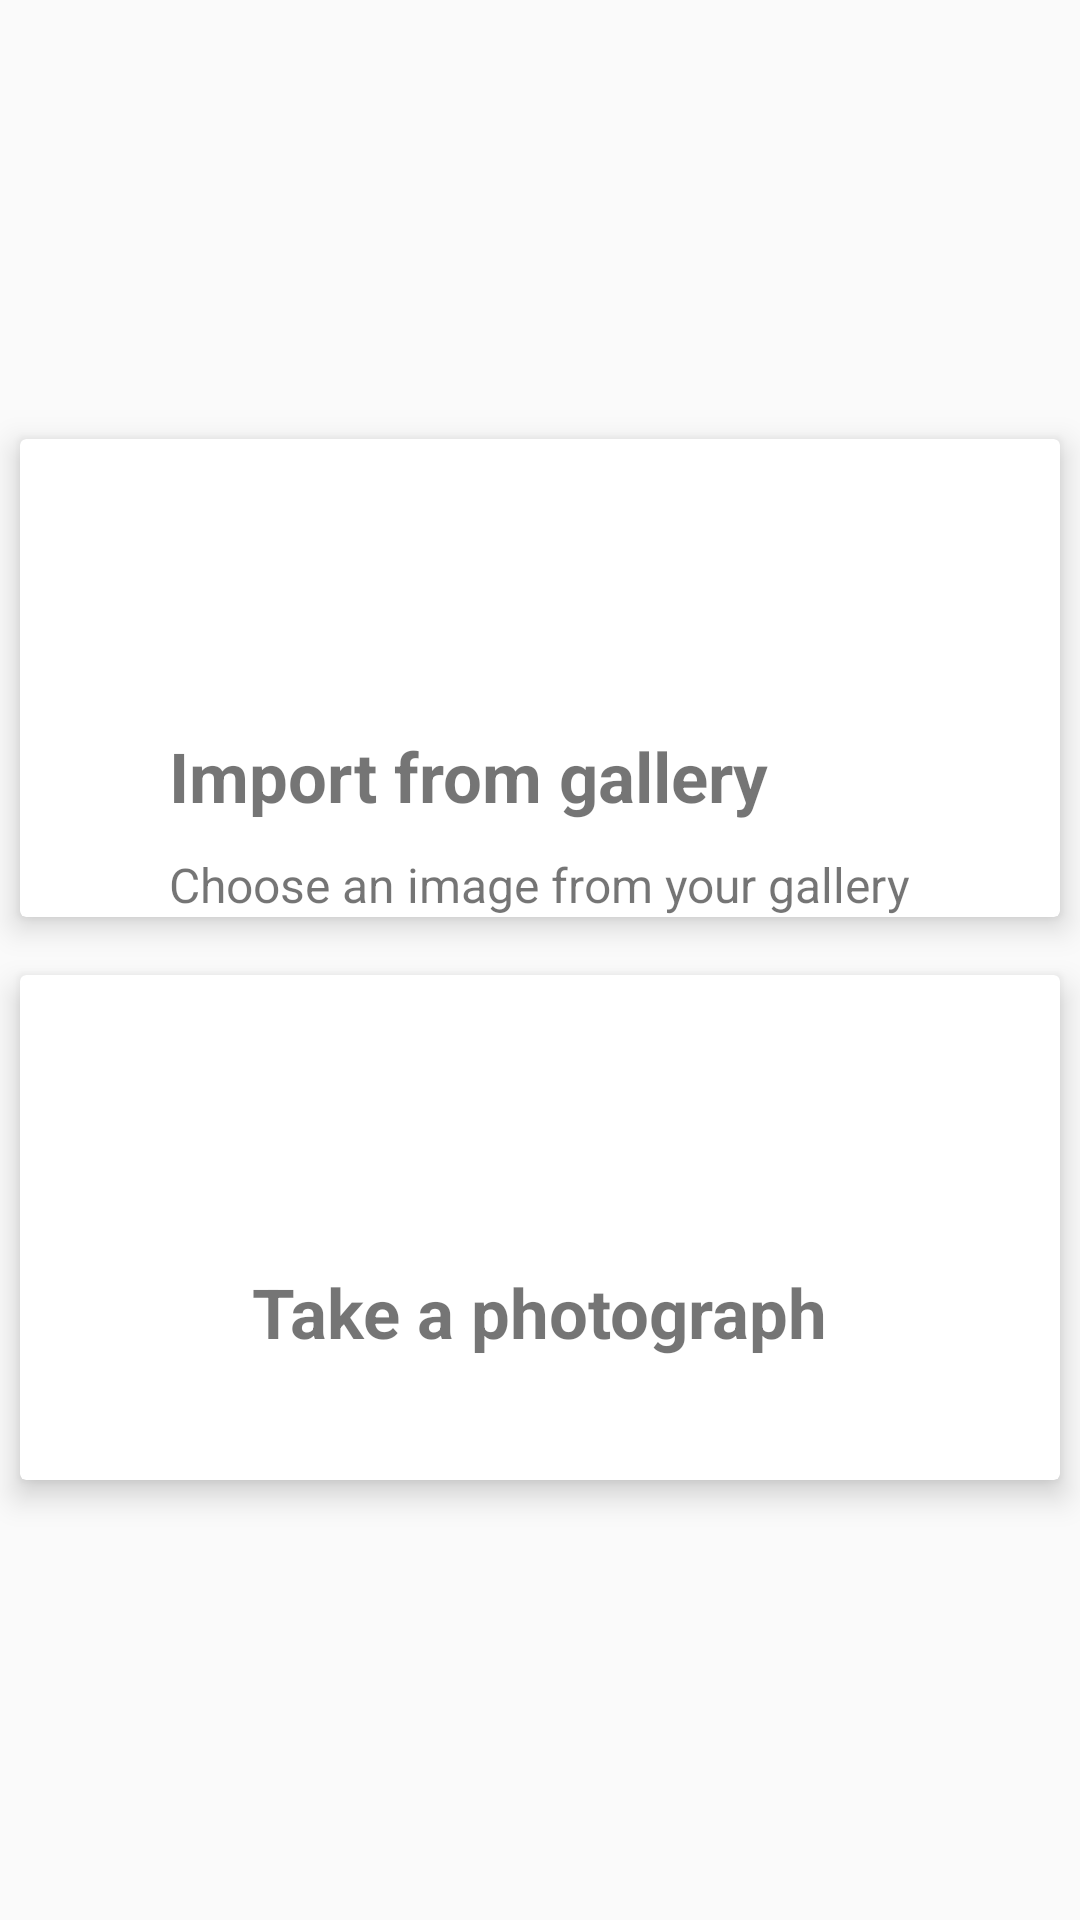

Here is an Android app screen rendered from its layout file. Give the layout XML and the strings, colors and styles it references.
<!-- AndroidManifest.xml: application theme AppTheme -->
<!-- res/layout/activity_patienthomepage.xml -->
<?xml version="1.0" encoding="utf-8"?>

<LinearLayout xmlns:android="http://schemas.android.com/apk/res/android"
    xmlns:app="http://schemas.android.com/apk/res-auto"
    xmlns:tools="http://schemas.android.com/tools"
    android:layout_width="match_parent"
    android:layout_height="match_parent"
    android:orientation="vertical"
    tools:context=".Patienthomepage">

    <LinearLayout
        android:layout_width="match_parent"
        android:layout_height="match_parent"
        android:orientation="vertical"
        android:gravity="center"
        android:id="@+id/newLay"
        android:visibility="visible">

        <android.support.v7.widget.CardView
            android:layout_width="match_parent"
            android:layout_height="wrap_content"
            app:cardUseCompatPadding="true"
            app:cardElevation="6dp"
            android:id="@+id/gallery_icon"
            >

            <RelativeLayout
                android:layout_width="match_parent"
                android:layout_height="wrap_content"
                android:gravity="center"
                >

                <ImageView
                    android:id="@+id/buttonPanel"
                    android:layout_width="80dp"
                    android:layout_height="80dp"
                    android:src="@drawable/albumicon"
                    android:layout_marginLeft="50dp"
                    android:layout_marginTop="7dp"/>

                <TextView
                    android:layout_width="wrap_content"
                    android:layout_height="wrap_content"
                    android:text="Import from gallery"
                    android:layout_marginTop="10dp"
                    android:textStyle="bold"
                    android:textSize="23.0sp"
                    android:id="@+id/buttonPane2"
                    android:layout_below="@+id/buttonPanel"/>

                <TextView
                    android:layout_width="wrap_content"
                    android:layout_height="wrap_content"
                    android:text="Choose an image from your gallery"
                    android:layout_marginTop="10dp"
                    android:textSize="16sp"
                    android:layout_below="@+id/buttonPane2"/>
            </RelativeLayout>
        </android.support.v7.widget.CardView>


        

        <android.support.v7.widget.CardView
            android:layout_width="match_parent"
            android:layout_height="wrap_content"
            app:cardUseCompatPadding="true"
            app:cardElevation="6dp"
            android:id="@+id/camera_icon"
            >

            <RelativeLayout
                android:layout_width="match_parent"
                android:layout_height="wrap_content"
                android:gravity="center"
                >

                <ImageView
                    android:id="@+id/buttonPane3"
                    android:layout_width="80dp"
                    android:layout_height="80dp"
                    android:src="@drawable/cameraicon"
                    android:layout_marginLeft="50dp"
                    android:layout_marginTop="7dp"/>

                <TextView
                    android:layout_width="wrap_content"
                    android:layout_height="wrap_content"
                    android:text="Take a photograph"
                    android:layout_marginTop="10dp"
                    android:textStyle="bold"
                    android:textSize="23.0sp"
                    android:id="@+id/buttonPane4"
                    android:layout_below="@+id/buttonPane3"/>

                <TextView
                    android:layout_width="wrap_content"
                    android:layout_height="wrap_content"
                    android:text=""
                    android:layout_marginTop="10dp"
                    android:textStyle="bold"
                    android:textSize="23.0sp"
                    android:layout_below="@+id/buttonPane4"/>
            </RelativeLayout>
        </android.support.v7.widget.CardView>

    </LinearLayout>
    <LinearLayout
        android:id="@+id/ImageLay"
        android:layout_width="match_parent"
        android:layout_height="match_parent"
        android:orientation="vertical"
        android:visibility="gone">

        <RelativeLayout
            android:layout_width="match_parent"
            android:layout_height="0dp"
            android:layout_weight="0.6">

            <ImageView
                android:id="@+id/iv"
                android:layout_width="match_parent"
                android:layout_height="match_parent"
                android:layout_gravity="center"
                android:adjustViewBounds="true"
                />

        </RelativeLayout>

        <RelativeLayout
            android:layout_width="match_parent"
            android:layout_height="0dp"
            android:layout_weight="0.4">

            <LinearLayout
                android:layout_width="match_parent"
                android:layout_height="match_parent"
                android:orientation="vertical">

                <Button
                    android:id="@+id/predictBtn"
                    android:layout_width="wrap_content"
                    android:layout_height="wrap_content"
                    android:layout_gravity="center_horizontal"
                    android:layout_margin="20dp"
                    android:textColor="@android:color/white"
                    android:background="@drawable/pred_btn"
                    android:text="@string/predict"
                    android:textSize="15sp" />

                <TextView
                    android:id="@+id/takenPic"
                    android:layout_width="wrap_content"
                    android:layout_height="wrap_content"
                    android:layout_gravity="center_horizontal"
                    android:layout_margin="20dp"
                    android:background="@color/azur"
                    android:textAlignment="center"
                    android:textSize="20sp"
                    android:textStyle="bold" />

                <TextView
                    android:visibility="gone"
                    android:id="@+id/hyperlinktext"
                    android:layout_width="wrap_content"
                    android:layout_height="wrap_content"
                    android:layout_gravity="center_horizontal"
                    android:layout_margin="20dp"
                    android:textColor="@color/blue"
                    android:textAlignment="center"
                    android:textSize="20sp"
                    android:text='More Info'
                    android:textStyle="bold" />

                <TextView
                    android:id="@+id/linkAt"
                    android:layout_width="wrap_content"
                    android:layout_height="wrap_content"
                    android:layout_margin="20dp"
                    android:layout_gravity="center"
                    android:textColor="@android:color/holo_blue_bright"
                    android:textAlignment="center"
                    android:textSize="20sp"
                    android:textStyle="bold"
                    android:text="@string/hplatelectasis"/>

                <TextView
                    android:id="@+id/linkCa"
                    android:layout_width="wrap_content"
                    android:layout_height="wrap_content"
                    android:layout_gravity="center_horizontal"
                    android:layout_margin="20dp"
                    android:background="@color/azur"
                    android:textAlignment="center"
                    android:textSize="20sp"
                    android:textStyle="bold"
                    android:visibility="visible"/>

                <TextView
                    android:id="@+id/linkEf"
                    android:layout_width="wrap_content"
                    android:layout_height="wrap_content"
                    android:layout_gravity="center_horizontal"
                    android:layout_margin="20dp"
                    android:background="@color/azur"
                    android:textAlignment="center"
                    android:textSize="20sp"
                    android:textStyle="bold"
                    android:visibility="invisible"/>

                <TextView
                    android:id="@+id/linkFi"
                    android:layout_width="wrap_content"
                    android:layout_height="wrap_content"
                    android:layout_gravity="center_horizontal"
                    android:layout_margin="20dp"
                    android:background="@color/azur"
                    android:textAlignment="center"
                    android:textSize="20sp"
                    android:textStyle="bold"
                    android:visibility="invisible"/>

                <TextView
                    android:id="@+id/linkIn"
                    android:layout_width="wrap_content"
                    android:layout_height="wrap_content"
                    android:layout_gravity="center_horizontal"
                    android:layout_margin="20dp"
                    android:background="@color/azur"
                    android:textAlignment="center"
                    android:textSize="20sp"
                    android:textStyle="bold"
                    android:visibility="invisible"/>


            </LinearLayout>
        </RelativeLayout>

    </LinearLayout>
</LinearLayout>
<!-- resources referenced by this layout -->
<resources>
  <color name="azur">#f1f5f8</color>
  <color name="blue">#0000FF</color>
  <!-- drawable pred_btn (drawable) -->
  <?xml version="1.0" encoding="utf-8"?>
  
  <selector xmlns:android="http://schemas.android.com/apk/res/android">
      <item>
          <shape android:shape="rectangle">
  
              <corners android:radius="15dp" />
  
              <solid android:color="#10188f"/>
          </shape>
      </item>
  </selector>
  <string name="hplatelectasis"><a href="https://www.mayoclinic.org/diseases-conditions/atelectasis/symptoms-causes/syc-20369684">More info</a></string>
  <string name="predict">Predict</string>
  <style name="AppTheme" parent="Theme.AppCompat.Light.DarkActionBar">
          
          <item name="colorPrimary">@color/colorPrimary</item>
          <item name="colorPrimaryDark">@color/colorPrimaryDark</item>
          <item name="colorAccent">@color/colorAccent</item>
      </style>
  <color name="colorPrimary">#000000</color>
  <color name="colorPrimaryDark">#000000</color>
  <color name="colorAccent">#f1f5f8</color>
</resources>
